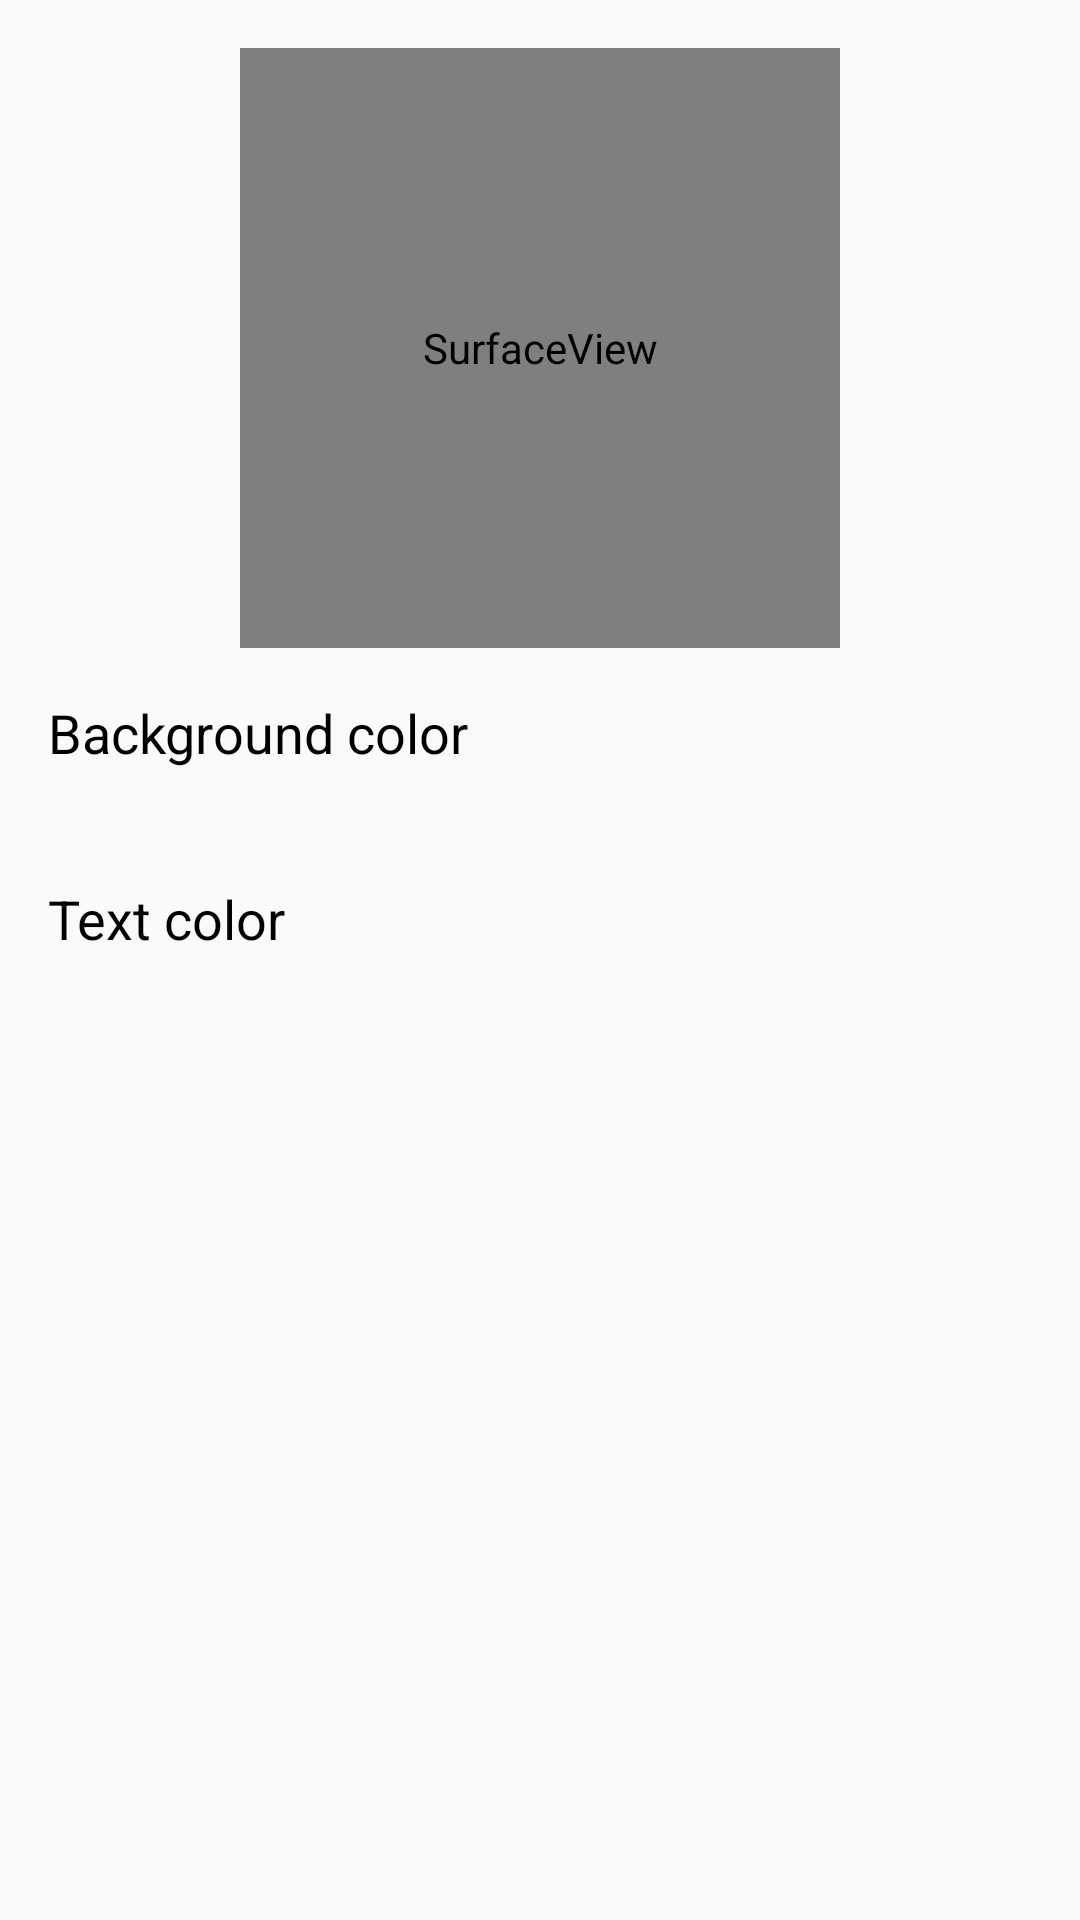

Here is an Android app screen rendered from its layout file. Give the layout XML and the strings, colors and styles it references.
<!-- AndroidManifest.xml: application theme AppTheme -->
<!-- res/layout/content_scrolling.xml -->
<LinearLayout xmlns:android="http://schemas.android.com/apk/res/android"
			  xmlns:tools="http://schemas.android.com/tools"
			  android:layout_width="match_parent"
			  android:layout_height="match_parent"
			  android:orientation="vertical"
			  android:paddingBottom="@dimen/activity_vertical_margin"
			  android:paddingLeft="@dimen/activity_horizontal_margin"
			  android:paddingRight="@dimen/activity_horizontal_margin"
			  android:paddingTop="@dimen/activity_vertical_margin"
			  android:layout_below="@id/appbar_layout"
			  tools:context="cz.dusanjencik.watchfaceconfigurator.MainActivity"
			  tools:showIn="@layout/activity_main">

	<SurfaceView
		android:id="@+id/watch_surface"
		xmlns:android="http://schemas.android.com/apk/res/android"
		android:layout_width="200dp"
		android:layout_height="200dp"
		android:layout_gravity="center"/>

	<ScrollView
		android:layout_width="match_parent"
		android:layout_height="match_parent">

		<LinearLayout
			android:layout_width="match_parent"
			android:layout_height="wrap_content"
			android:orientation="vertical">

			<RelativeLayout
				android:id="@+id/configuration_background_colour"
				android:layout_width="match_parent"
				android:layout_height="wrap_content"
				android:paddingBottom="16dp"
				android:paddingTop="16dp">

				<TextView
					android:layout_width="wrap_content"
					android:layout_height="wrap_content"
					android:layout_alignParentStart="true"
					android:text="Background color"
					android:textColor="@color/black"
					android:textSize="18sp"/>

				<View
					android:id="@+id/configuration_background_colour_preview"
					android:layout_width="30dp"
					android:layout_height="30dp"
					android:layout_alignParentEnd="true"/>

			</RelativeLayout>

			<RelativeLayout
				android:id="@+id/configuration_time_colour"
				android:layout_width="match_parent"
				android:layout_height="wrap_content"
				android:paddingBottom="16dp"
				android:paddingTop="16dp">

				<TextView
					android:layout_width="wrap_content"
					android:layout_height="wrap_content"
					android:layout_alignParentStart="true"
					android:text="Text color"
					android:textColor="@color/black"
					android:textSize="18sp"/>

				<View
					android:id="@+id/configuration_date_and_time_colour_preview"
					android:layout_width="30dp"
					android:layout_height="30dp"
					android:layout_alignParentEnd="true"/>

			</RelativeLayout>

		</LinearLayout>
	</ScrollView>

</LinearLayout>
<!-- res/layout/activity_main.xml (included above) -->
<?xml version="1.0" encoding="utf-8"?>
<android.support.design.widget.CoordinatorLayout
	xmlns:android="http://schemas.android.com/apk/res/android"
	xmlns:app="http://schemas.android.com/apk/res-auto"
	xmlns:tools="http://schemas.android.com/tools"
	android:layout_width="match_parent"
	android:layout_height="match_parent"
	android:fitsSystemWindows="true"
	tools:context=".MainActivity">

	<android.support.design.widget.AppBarLayout
		android:id="@+id/appbar_layout"
		android:layout_width="match_parent"
		android:layout_height="wrap_content"
		android:theme="@style/AppTheme.AppBarOverlay">

		<android.support.v7.widget.Toolbar
			android:id="@+id/toolbar"
			android:layout_width="match_parent"
			android:layout_height="?attr/actionBarSize"
			android:background="?attr/colorPrimary"
			app:popupTheme="@style/AppTheme.PopupOverlay"/>

	</android.support.design.widget.AppBarLayout>

	<LinearLayout
		android:layout_width="match_parent"
		android:layout_height="match_parent"
		android:layout_marginTop="?attr/actionBarSize"
		android:background="@color/background_color"
		android:orientation="vertical">

		<SurfaceView
			android:id="@+id/watch_surface"
			xmlns:android="http://schemas.android.com/apk/res/android"
			android:layout_width="match_parent"
			android:layout_height="250dp"
			android:layout_gravity="center"/>

		<View
			android:layout_width="match_parent"
			android:layout_height="1dp"
			android:background="@color/layout_border"/>

		<ScrollView
			android:layout_width="match_parent"
			android:layout_height="match_parent">

			<LinearLayout
				android:layout_width="match_parent"
				android:layout_height="wrap_content"
				android:orientation="vertical">

				<TextView
					style="@style/SettingsHeader"
					android:layout_marginTop="@dimen/margin_header_top"
					android:text="@string/background_color"/>

				<android.support.v7.widget.RecyclerView
					android:id="@+id/background_recycler_view"
					android:layout_width="match_parent"
					android:layout_height="@dimen/color_line_height"
					android:visibility="visible"/>

				<TextView
					style="@style/SettingsHeader"
					android:layout_marginTop="@dimen/margin_header_top"
					android:text="@string/text_color"/>

				<android.support.v7.widget.RecyclerView
					android:id="@+id/text_recycler_view"
					android:layout_width="match_parent"
					android:layout_height="@dimen/color_line_height"
					android:visibility="visible"/>

				<TextView
					style="@style/SettingsHeader"
					android:layout_marginTop="@dimen/margin_header_top"
					android:text="@string/accent_color"/>

				<android.support.v7.widget.RecyclerView
					android:id="@+id/accent_recycler_view"
					android:layout_width="match_parent"
					android:layout_height="@dimen/color_line_height"
					android:visibility="visible"/>

				<TextView
					style="@style/SettingsHeader"
					android:layout_marginTop="@dimen/margin_header_top"
					android:text="@string/shadow_text_color"/>

				<android.support.v7.widget.RecyclerView
					android:id="@+id/shadow_recycler_view"
					android:layout_width="match_parent"
					android:layout_height="@dimen/color_line_height"
					android:visibility="visible"/>

			</LinearLayout>
		</ScrollView>
	</LinearLayout>

</android.support.design.widget.CoordinatorLayout>
<!-- resources referenced by this layout -->
<resources>
  <color name="background_color">#CFD8DC</color>
  <color name="black">#000000</color>
  <color name="layout_border">#1a1a1a</color>
  <dimen name="activity_horizontal_margin">16dp</dimen>
  <dimen name="activity_vertical_margin">16dp</dimen>
  <dimen name="color_line_height">64dp</dimen>
  <dimen name="margin_header_top">16dp</dimen>
  <string name="accent_color">Barva zvýraznění</string>
  <string name="background_color">Barva pozadí</string>
  <string name="shadow_text_color">Barva ostatních písmen</string>
  <string name="text_color">Barva textu</string>
  <style name="AppTheme.AppBarOverlay" parent="ThemeOverlay.AppCompat.Dark.ActionBar" />
  <style name="AppTheme.PopupOverlay" parent="ThemeOverlay.AppCompat.Light" />
  <style name="SettingsHeader" parent="@android:style/TextAppearance">
  		<item name="android:layout_width">wrap_content</item>
  		<item name="android:layout_height">wrap_content</item>
  		<item name="android:textSize">13sp</item>
  		<item name="android:textAllCaps">true</item>
  		<item name="android:layout_marginLeft">16dp</item>
  		<item name="android:layout_marginBottom">6dp</item>
  		<item name="android:textColor">@color/text_grey</item>
  	</style>
  <style name="AppTheme" parent="AppTheme.Base" />
  <color name="text_grey">#8E9AA6</color>
  <style name="AppTheme.Base" parent="Theme.AppCompat.Light.NoActionBar">
  		<item name="colorPrimary">@color/colorPrimary</item>
  		<item name="colorPrimaryDark">@color/colorPrimaryDark</item>
  		<item name="colorAccent">@color/colorAccent</item>
  		<item name="windowActionBar">false</item>
  		<item name="windowNoTitle">true</item>
  	</style>
  <color name="colorPrimary">#607D8B</color>
  <color name="colorPrimaryDark">#455A64</color>
  <color name="colorAccent">#FF4081</color>
</resources>
